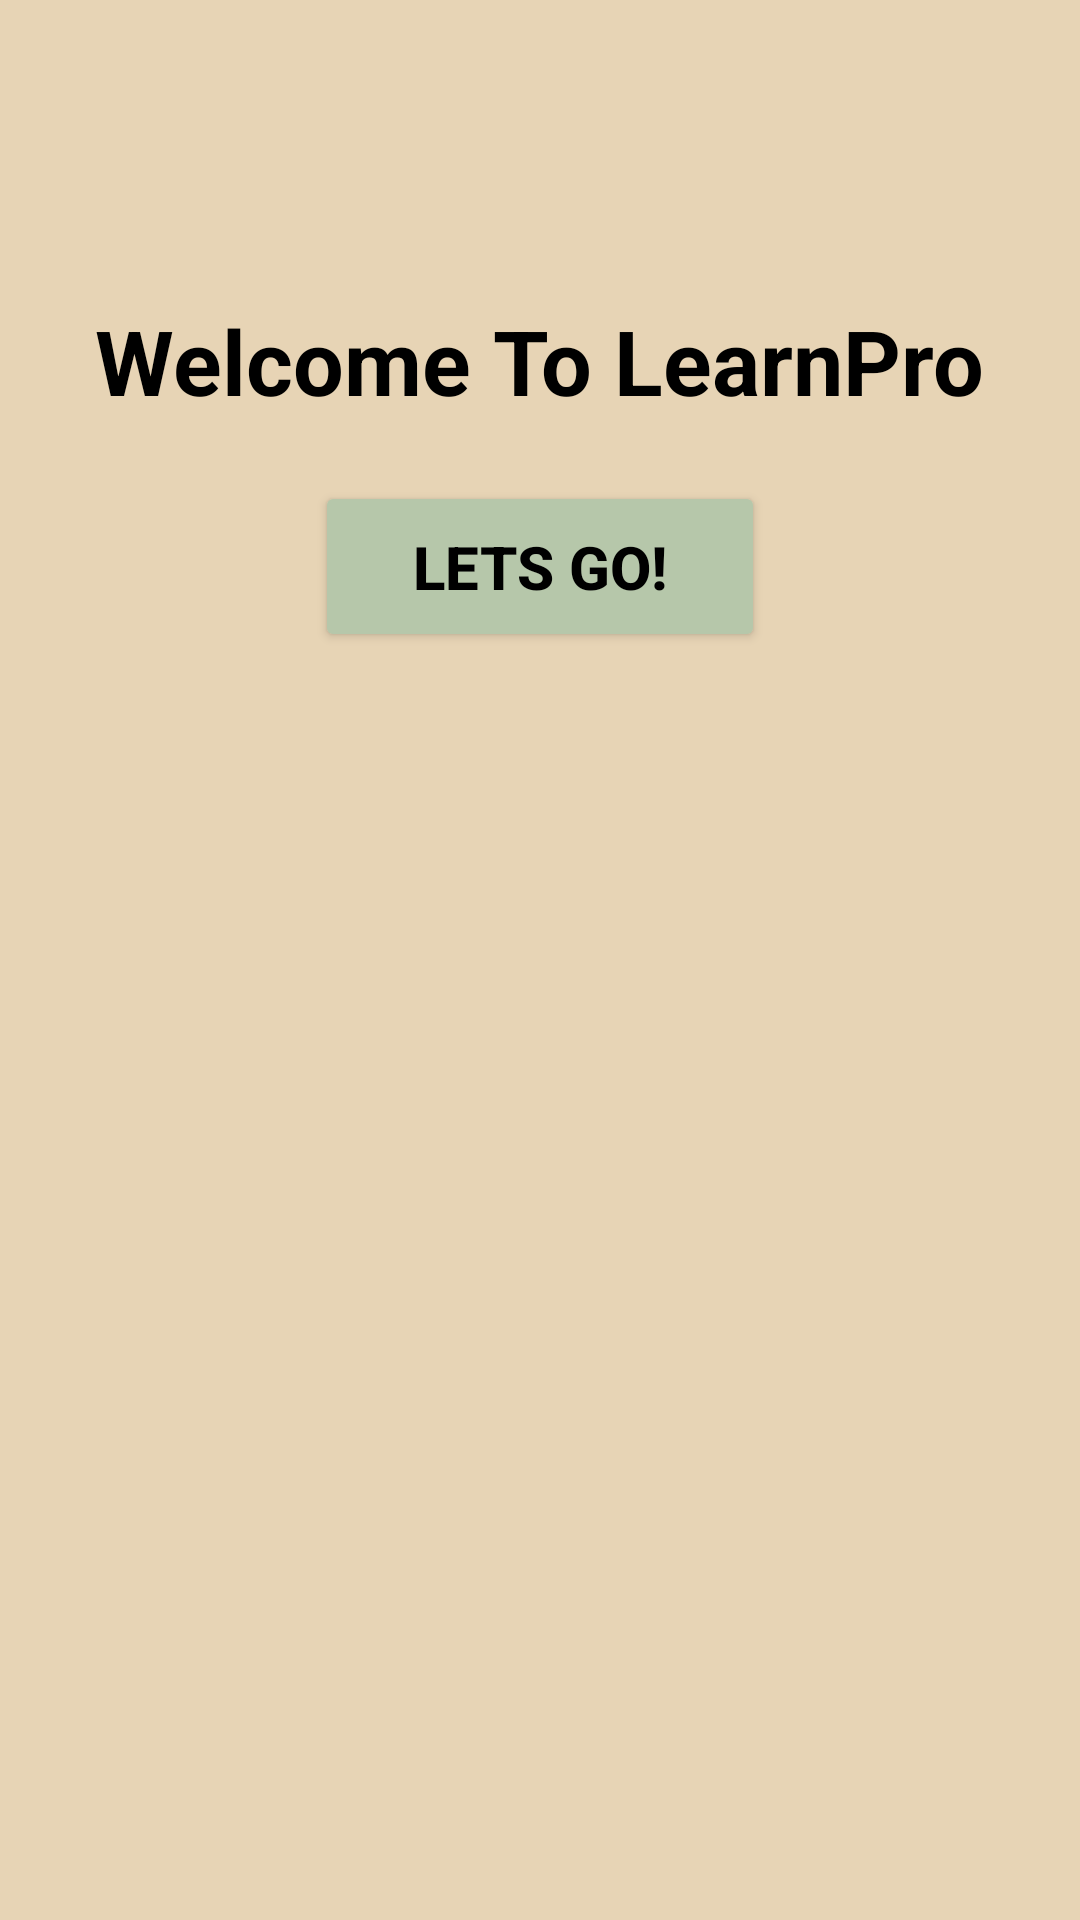

Layout XML and referenced resources for this Android screen:
<!-- AndroidManifest.xml: application theme Theme.KnowledgeHub -->
<!-- res/layout/activity_main.xml -->
<?xml version="1.0" encoding="utf-8"?>
<LinearLayout xmlns:android="http://schemas.android.com/apk/res/android"
    xmlns:app="http://schemas.android.com/apk/res-auto"
    xmlns:tools="http://schemas.android.com/tools"
    android:id="@+id/main"
    android:layout_width="match_parent"
    android:layout_height="match_parent"
    android:orientation="vertical"
    android:background="#E7D4B5"
    tools:context=".MainActivity">

    <TextView
        android:layout_width="wrap_content"
        android:layout_height="wrap_content"
        android:backgroundTint="#A0937D"
        android:textColor="@color/black"
        android:text="Welcome To LearnPro"
        android:textSize="30sp"
        android:textStyle="bold"
        android:layout_gravity="center"
        android:layout_marginTop="100dp"
        app:layout_constraintBottom_toBottomOf="parent"
        app:layout_constraintEnd_toEndOf="parent"
        app:layout_constraintStart_toStartOf="parent"
        app:layout_constraintTop_toTopOf="parent" />

    <Button
        android:id="@+id/letsGo"
        android:layout_width="150dp"
        android:layout_height="wrap_content"
        android:layout_gravity="center"
        android:layout_marginTop="20dp"
        android:textColor="@color/black"
        android:textStyle="bold"
        android:textSize="20sp"
        android:backgroundTint="#B6C7AA"
        android:padding="15dp"
        android:text="Lets Go!" />

</LinearLayout>
<!-- resources referenced by this layout -->
<resources>
  <style name="Theme.KnowledgeHub" parent="Base.Theme.KnowledgeHub" />
  <style name="Base.Theme.KnowledgeHub" parent="Theme.Material3.DayNight.NoActionBar">
          <item name="windowSplashScreenBackground">@android:color/black</item>
          <item name="windowSplashScreenAnimatedIcon">@drawable/splash_screen</item>
      </style>
  <!-- drawable splash_screen (drawable) -->
  <?xml version="1.0" encoding="utf-8"?>
  <layer-list xmlns:android="http://schemas.android.com/apk/res/android">
      <item
          android:width="150dp"
          android:height="150dp"
          android:drawable="@mipmap/ic_launcher"
          android:gravity="center" />
  </layer-list>
  <!-- not gathered from this repository: default colours our renderer supplied (Android Studio template values) -->
  <color name="black">#FF000000</color>
</resources>
